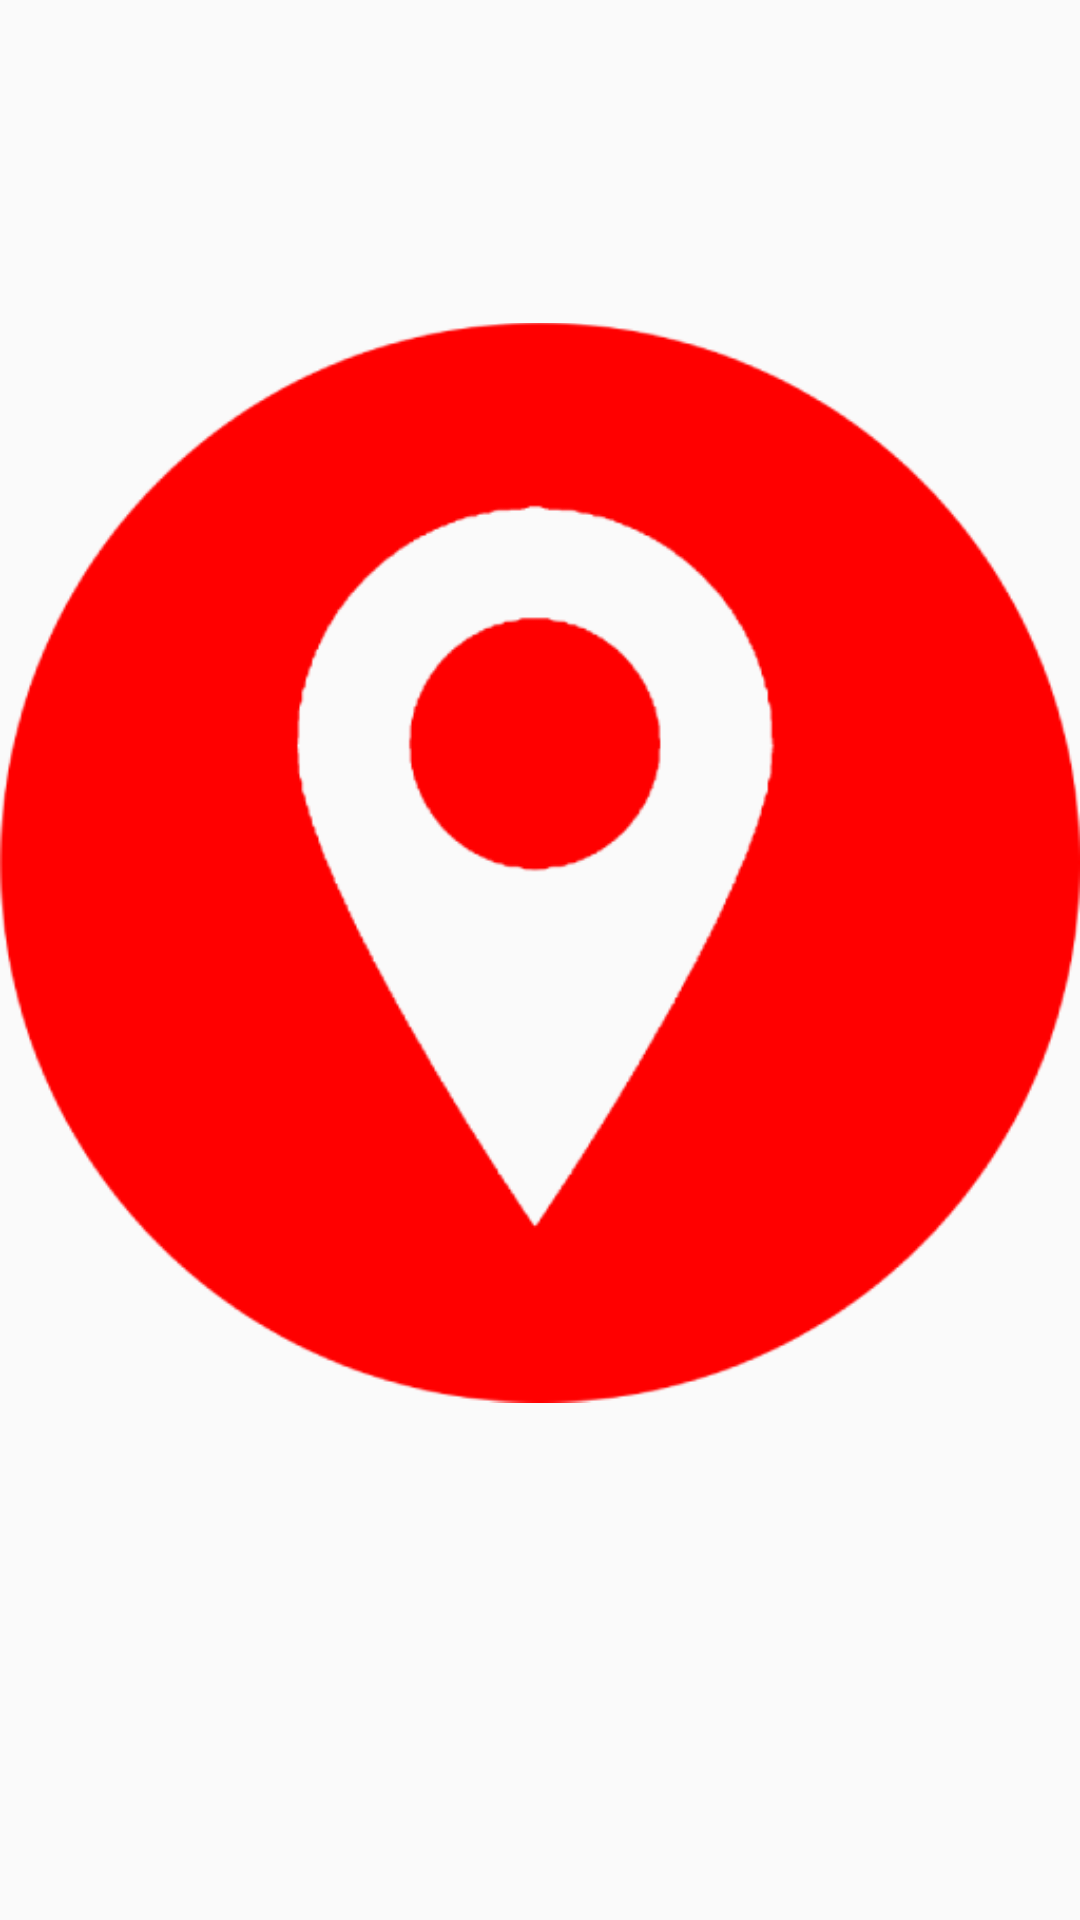

Produce the Android XML layout that renders to this screen, including the resource entries it uses.
<!-- AndroidManifest.xml: application theme AppTheme -->
<!-- res/layout/activity_splash.xml -->
<?xml version="1.0" encoding="utf-8"?>
<androidx.constraintlayout.widget.ConstraintLayout xmlns:android="http://schemas.android.com/apk/res/android"
    xmlns:app="http://schemas.android.com/apk/res-auto"
    xmlns:tools="http://schemas.android.com/tools"
    android:layout_width="match_parent"
    android:layout_height="match_parent"
    tools:context=".ui.SplashActivity">

    <androidx.constraintlayout.utils.widget.ImageFilterView
        android:layout_width="@dimen/_256sdp"
        android:layout_height="@dimen/_256sdp"
        android:layout_marginBottom="65dp"
        android:src="@drawable/logo"
        app:layout_constraintBottom_toBottomOf="parent"
        app:layout_constraintEnd_toEndOf="parent"
        app:layout_constraintStart_toStartOf="parent"
        app:layout_constraintTop_toTopOf="parent">

    </androidx.constraintlayout.utils.widget.ImageFilterView>

</androidx.constraintlayout.widget.ConstraintLayout>
<!-- resources referenced by this layout -->
<resources>
  <!-- drawable logo: png bitmap (drawable, 21355 bytes) -->
  <style name="AppTheme" parent="Theme.AppCompat.Light.NoActionBar">
          
          <item name="colorPrimary">@color/white</item>
          <item name="colorPrimaryDark">@color/colorPrimaryDark</item>
          <item name="colorAccent">@color/colorAccent</item>
  
          <item name="colorSecondary">@color/black</item>
          <item name="colorSecondaryVariant">@color/black</item>
          <item name="colorOnSecondary">@color/black</item>
  
  
      </style>
  <color name="white">#ffffff</color>
  <color name="colorPrimaryDark">#022532</color>
  <color name="colorAccent">#5BCBF6</color>
  <color name="black">#000000</color>
</resources>
